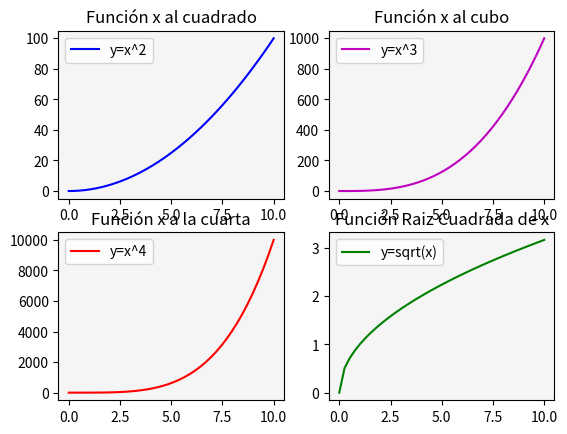

Reproduce this figure in Python.
# Matplotlib [Python]
# Ejercicios de práctica

# Autor: Inove Coding School
# Version: 2.0

# IMPORTANTE: NO borrar los comentarios
# que aparecen en verde con el hashtag "#"

# Ejercicios de matplotlib
import numpy as np
import matplotlib.pyplot as plt


if __name__ == '__main__':
    print("Bienvenidos a otra clase de Inove con Python")
    print("Line Plot: Figura con múltiples gráficos")

    # NOTA: aproveche los ejemplos "line_plot" y "scatter_plot" de clase

    # Se desea graficar cuatro funciones en una misma figura
    # en cuatros gráficos (axes) distintos. Para el siguiente
    # intervalor de valores de "X":
    x = np.linspace(0, 10, 40)

    # Realizar tres gráficos que representen
    # y1 = x^2 (X al cuadrado)
    # y2 = x^3 (X al cubo)
    # y3 = x^4 (X a la cuarta)
    # y4 = raiz_cuadrada(X)

    # Implementación:
    y1 = x**2
    y2 = x**3
    y3 = x**4
    y4 = np.sqrt(x)

    # Alumnos: Esos cuatro gráficos deben estar colocados
    # en la diposición de 2 filas y 2 columna:
    # ------
    #  graf1 | graf2
    # ------
    #  graf3 | graf4
    # Utilizar add_subplot para lograr este efecto
    # de "2 filas" "2 columna" de gráficos

    # Se debe colocar en la leyenda la función que representa
    # cada gráfico

    # Cada gráfico realizarlo con un color distinto
    # a su elección

    # Colocar una grilla a elección

    # Crear acá su gráfico
    fig = plt.figure()

    ax1 = fig.add_subplot(2, 2, 1)
    ax2 = fig.add_subplot(2, 2, 2)
    ax3 = fig.add_subplot(2, 2, 3)
    ax4 = fig.add_subplot(2, 2, 4)

    ax1.plot(x, y1, color='b', label='y=x^2')
    ax1.set_facecolor('whitesmoke')
    ax1.set_title("Función x al cuadrado")
    ax1.legend()

    ax2.plot(x, y2, color='m', label='y=x^3')
    ax2.set_facecolor('whitesmoke')
    ax2.set_title("Función x al cubo")
    ax2.legend()

    ax3.plot(x, y3, color='r', label='y=x^4')
    ax3.set_facecolor('whitesmoke')
    ax3.set_title("Función x a la cuarta")
    ax3.legend()

    ax4.plot(x, y4, color='g', label='y=sqrt(x)')
    ax4.set_facecolor('whitesmoke')
    ax4.set_title("Función Raiz Cuadrada de x")
    ax4.legend()

    plt.show()

    print("terminamos")